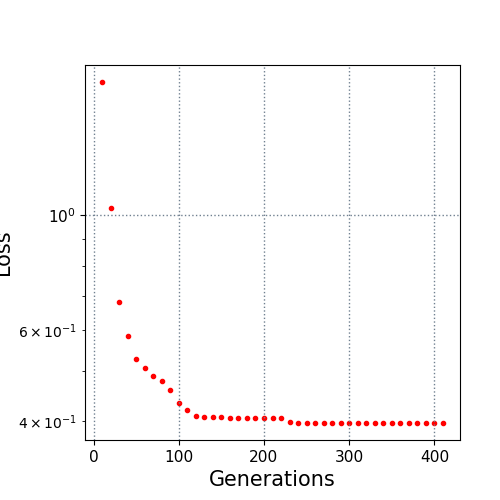

The file beside this chart, header and first rows:
10.0, 1.808361
20.0, 1.033
30.0, 0.6813
40.0, 0.5851
50.0, 0.5272
60.0, 0.5078
70.0, 0.4904
80.0, 0.4785
90.0, 0.4599
100.0, 0.4343
110.0, 0.42
120.0, 0.4098
130.0, 0.4075
140.0, 0.4075
150.0, 0.4075
160.0, 0.4054
170.0, 0.4054
180.0, 0.4054
190.0, 0.4054
200.0, 0.4054
210.0, 0.4054
220.0, 0.4054
230.0, 0.3984
240.0, 0.3978
250.0, 0.3978
260.0, 0.3978
270.0, 0.3978
280.0, 0.3978
290.0, 0.3978
300.0, 0.3978
310.0, 0.3978
320.0, 0.3978
330.0, 0.3978
340.0, 0.3978
350.0, 0.3977
360.0, 0.3977
370.0, 0.3974
380.0, 0.3974
390.0, 0.3974
400.0, 0.3974
410.0, 0.3974
